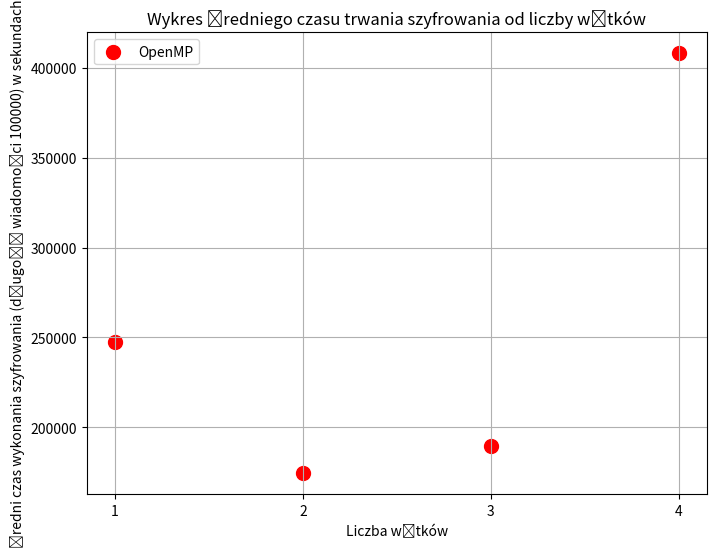

This figure's Python source:
import matplotlib.pyplot as plt

"""
1 thread - 2475495.7
2 thread - 
3 thread - 
4 thread - 
"""


x_values = [1, 2, 3, 4]

y_values_list = [247549.5, 174395.4, 189840.3, 407933.4 ]

plt.figure(figsize=(8, 6))

plt.scatter(x_values, y_values_list, s=100, label='Serie 1', marker='o', linestyle='-', color='red')

plt.xlabel('Liczba wątków')
plt.ylabel('Średni czas wykonania szyfrowania (długość wiadomości 100000) w sekundach [s]')
plt.title('Wykres średniego czasu trwania szyfrowania od liczby wątków')
plt.xticks(x_values, x_values)

plt.legend(['OpenMP', 'Seq'])
plt.grid(True)

plt.show()
